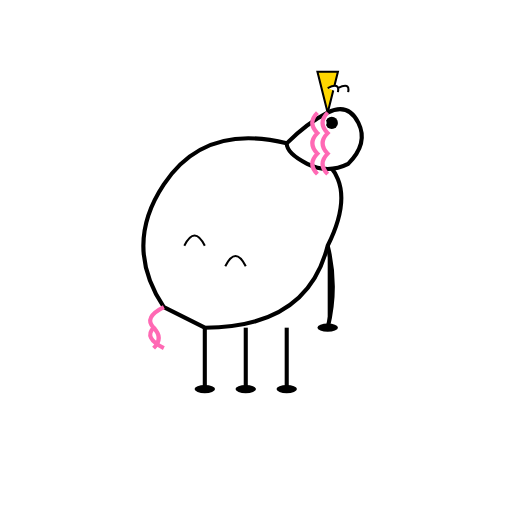
t = 0.00 s
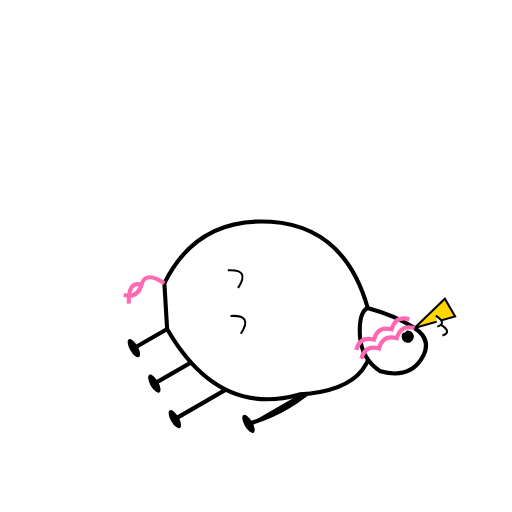
t = 0.50 s
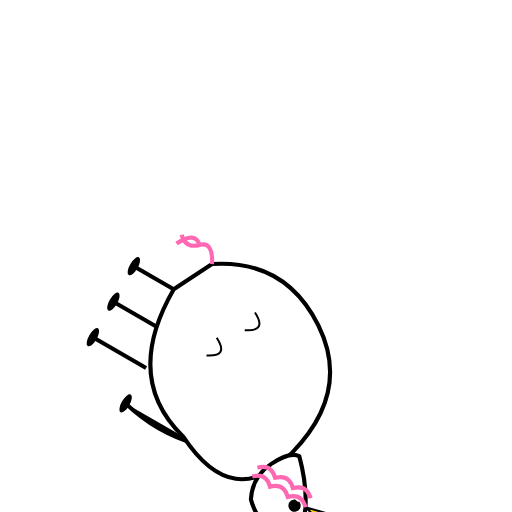
t = 1.00 s
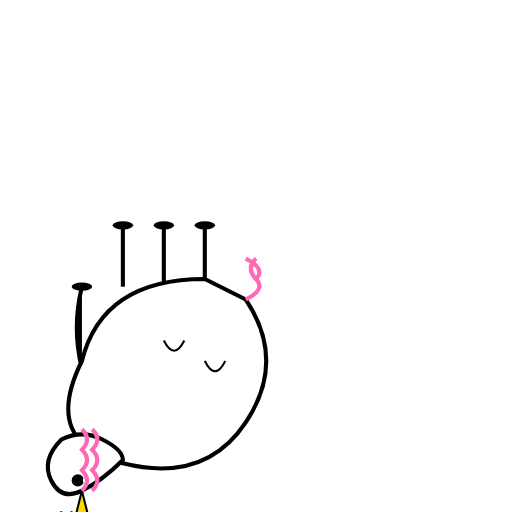
t = 1.50 s
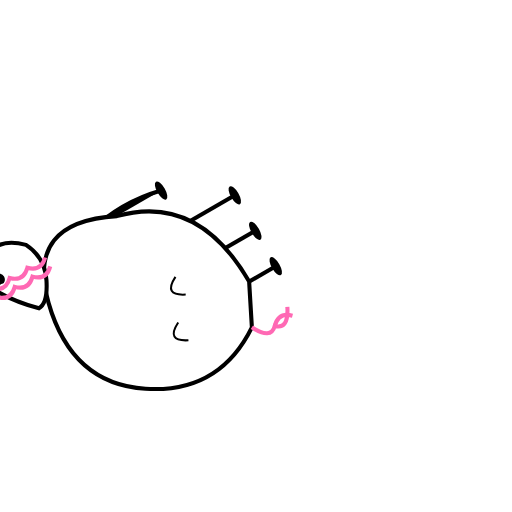
t = 2.00 s
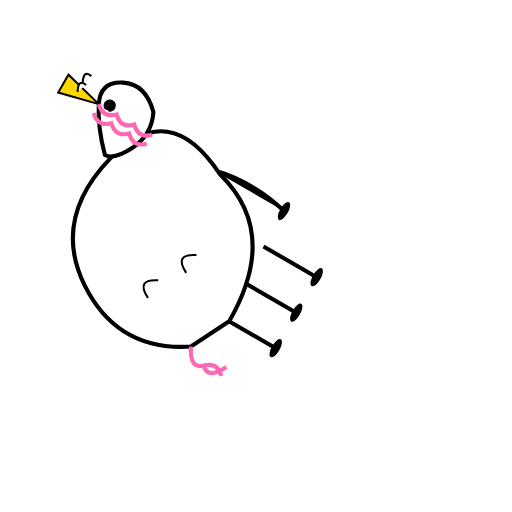
t = 2.50 s

The animated SVG that drew these frames (rendered in a browser with its animation timeline set to each time). Animation: 3 SMIL elements (animateTransform=3); one cycle of 3.00 s, repeats indefinitely.

<?xml version="1.0" encoding="UTF-8"?>
<svg width="250" height="250" viewBox="0 0 250 250" 
    xmlns="http://www.w3.org/2000/svg"
    xmlns:xlink="http://www.w3.org/1999/xlink">
    
    <defs>
        <g id="Unicorn_base_character">
            <!-- Steady Legs Group -->
            <g>
                <path d="M100,160 L100,190" stroke="#000" stroke-width="2"/>
                <path d="M120,160 L120,190" stroke="#000" stroke-width="2"/>
                <path d="M140,160 L140,190" stroke="#000" stroke-width="2"/>
                <path d="M160,120 Q165,140 160,160" stroke="#000" stroke-width="2"/>
                <ellipse cx="100" cy="190" rx="5" ry="2" fill="#000"/>
                <ellipse cx="120" cy="190" rx="5" ry="2" fill="#000"/>
                <ellipse cx="140" cy="190" rx="5" ry="2" fill="#000"/>
                <ellipse cx="160" cy="160" rx="5" ry="2" fill="#000"/>
            </g>
            <g>
                <animateTransform attributeName="transform" attributeType="XML" type="translate" values="0 0; 0 15; 0 0" dur="0.8s" repeatCount="indefinite"/>
                <path d="M80,150 Q60,120 80,90 Q100,60 140,70 Q180,80 160,120 Q150,160 100,160 Z" fill="#fff" stroke="#000" stroke-width="2"/>
                <path d="M80,150 Q70,155 75,160 Q70,165 80,170" stroke="#ff69b4" stroke-width="2" fill="none"/>
                <path d="M75,160 Q80,165 75,170" stroke="#ff69b4" stroke-width="2" fill="none"/>
                <path d="M90,120 Q95,110 100,120" stroke="#000" stroke-width="1" fill="none"/>
                <path d="M110,130 Q115,120 120,130" stroke="#000" stroke-width="1" fill="none"/>
            </g>
            <g>
                <animateTransform attributeName="transform" attributeType="XML" type="translate" values="0 0; 0 12; 0 0" dur="0.8s" begin="0.08s" repeatCount="indefinite"/>
                <path d="M140,70 Q150,60 160,55 Q170,50 175,60 Q180,70 170,80 Q160,85 150,80 Q140,75 140,70 Z" fill="#fff" stroke="#000" stroke-width="2"/>
                <polygon points="160,55 155,35 165,35" fill="#ffd700" stroke="#000" stroke-width="1"/>
                <path d="M165,45 Q166,40 160,43" fill="#fff" stroke="#000" stroke-width="1"/>
                <path d="M170,45 Q171,40 165,43" fill="#fff" stroke="#000" stroke-width="1"/>
                <circle cx="162" cy="60" r="3" fill="#000"/>
                <circle cx="158" cy="60" r="1.5" fill="#fff"/>
                <path d="M155,55 Q150,60 155,65 Q150,70 155,75 Q150,80 155,85" stroke="#ff69b4" stroke-width="2" fill="none"/>
                <path d="M160,55 Q155,60 160,65 Q155,70 160,75 Q155,80 160,85" stroke="#ff69b4" stroke-width="2" fill="none"/>
            </g>
            <!-- Added animation for Discover action -->
            <animateTransform attributeName="transform" attributeType="XML" type="rotate" values="0 100 150; 360 100 150" dur="3s" repeatCount="indefinite"/>
        </g>
    </defs>
    <use xlink:href="#Unicorn_base_character"/>
            
</svg>
